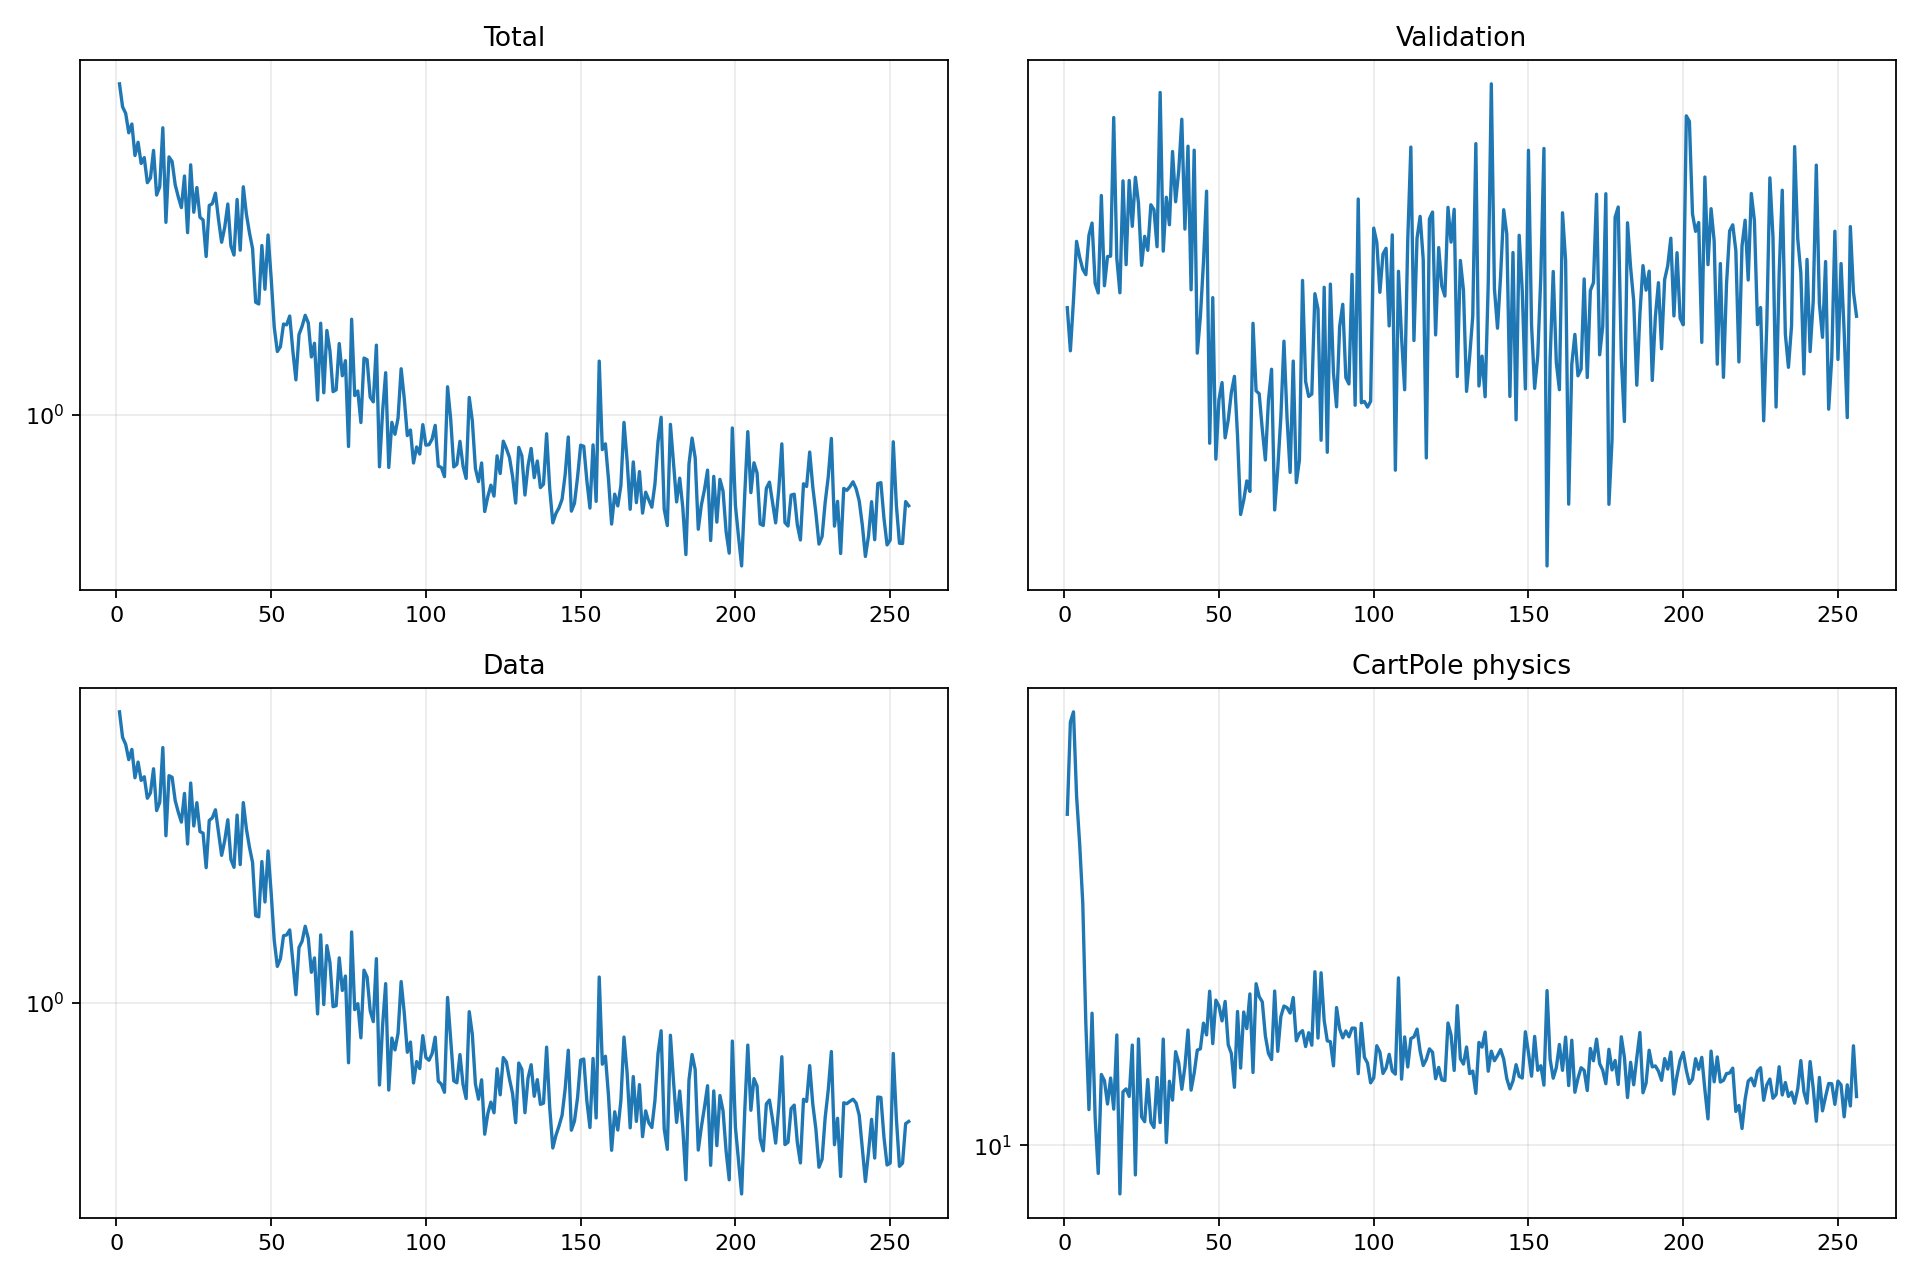

Data behind this chart, as committed beside it:
epoch, validation_forecast_mse, train_total, train_data, train_cartpole_physics, train_rotation_physics
1, 3.22, 5.596, 5.314, 28.19, 0.0
2, 2.819, 4.964, 4.588, 37.61, 0.0
3, 3.294, 4.798, 4.409, 38.84, 0.0
4, 3.951, 4.337, 4.038, 29.84, 0.0
5, 3.761, 4.54, 4.284, 25.67, 0.0
6, 3.625, 3.853, 3.639, 21.35, 0.0
7, 3.566, 4.129, 3.983, 14.61, 0.0
8, 4.027, 3.697, 3.585, 11.19, 0.0
9, 4.181, 3.812, 3.66, 15.12, 0.0
10, 3.471, 3.345, 3.236, 10.91, 0.0
11, 3.369, 3.427, 3.336, 9.163, 0.0
12, 4.551, 3.957, 3.832, 12.49, 0.0
13, 3.445, 3.136, 3.014, 12.25, 0.0
14, 3.771, 3.274, 3.161, 11.38, 0.0
15, 3.774, 4.451, 4.328, 12.35, 0.0
16, 5.789, 2.721, 2.609, 11.2, 0.0
17, 3.748, 3.825, 3.683, 14.13, 0.0
18, 3.371, 3.735, 3.649, 8.593, 0.0
19, 4.761, 3.309, 3.191, 11.83, 0.0
20, 3.677, 3.105, 2.986, 11.94, 0.0
21, 4.767, 2.938, 2.821, 11.66, 0.0
22, 4.139, 3.463, 3.327, 13.69, 0.0
23, 4.815, 2.579, 2.488, 9.12, 0.0
24, 4.447, 3.67, 3.531, 13.96, 0.0
25, 3.669, 2.868, 2.759, 10.94, 0.0
26, 4.013, 3.262, 3.154, 10.77, 0.0
27, 3.843, 2.794, 2.671, 12.29, 0.0
28, 4.423, 2.756, 2.648, 10.75, 0.0
29, 4.357, 2.278, 2.172, 10.58, 0.0
30, 3.887, 2.971, 2.847, 12.37, 0.0
31, 6.255, 2.999, 2.892, 10.74, 0.0
32, 3.833, 3.168, 3.028, 13.95, 0.0
33, 4.527, 2.759, 2.658, 10.09, 0.0
34, 4.158, 2.453, 2.331, 12.23, 0.0
35, 5.213, 2.652, 2.537, 11.52, 0.0
36, 4.464, 2.994, 2.86, 13.41, 0.0
37, 4.909, 2.406, 2.276, 12.95, 0.0
38, 5.758, 2.295, 2.176, 11.92, 0.0
39, 4.103, 3.064, 2.936, 12.79, 0.0
40, 5.299, 2.354, 2.21, 14.35, 0.0
41, 3.403, 3.274, 3.155, 11.89, 0.0
42, 5.234, 2.84, 2.714, 12.54, 0.0
43, 2.799, 2.575, 2.441, 13.48, 0.0
44, 3.13, 2.372, 2.237, 13.53, 0.0
45, 3.706, 1.795, 1.648, 14.66, 0.0
46, 4.612, 1.779, 1.637, 14.13, 0.0
47, 2.119, 2.411, 2.249, 16.2, 0.0
48, 3.321, 1.921, 1.783, 13.75, 0.0
49, 2.018, 2.548, 2.39, 15.76, 0.0
50, 2.424, 2.037, 1.882, 15.47, 0.0
51, 2.556, 1.576, 1.429, 14.77, 0.0
52, 2.155, 1.389, 1.232, 15.7, 0.0
53, 2.277, 1.425, 1.287, 13.7, 0.0
54, 2.478, 1.603, 1.469, 13.33, 0.0
55, 2.605, 1.596, 1.476, 12, 0.0
56, 2.169, 1.671, 1.519, 15.21, 0.0
57, 1.701, 1.396, 1.269, 12.74, 0.0
58, 1.777, 1.198, 1.047, 15.18, 0.0
59, 1.887, 1.517, 1.373, 14.41, 0.0
60, 1.827, 1.584, 1.424, 16.07, 0.0
... 196 more rows
